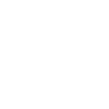
t = 0.00 s
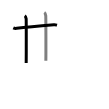
t = 2.50 s
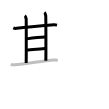
t = 5.25 s
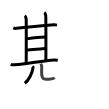
t = 7.75 s
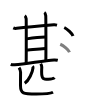
t = 10.50 s
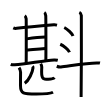
t = 13.00 s

The animated SVG that drew these frames (rendered in a browser with its animation timeline set to each time). Animation: 13 SMIL elements (animate=13); one cycle of 13.00 s.

<svg width="109px" height="109px" viewBox="0 0 px 109px" xmlns="http://www.w3.org/2000/svg" xmlns:xlink="http://www.w3.org/1999/xlink" xml:space="preserve" version="1.1"  baseProfile="full">
<path d="M13.28,27.91c0.89,0.43,2.53,0.54,3.42,0.43c6.57-0.79,25.8-2.59,37.18-3.54c1.48-0.12,2.38,0.21,3.12,0.42" style="fill:none;stroke:black;stroke-width:3;opacity:0">
  <animate attributeType="CSS" attributeName="opacity" from="0" to="1" begin="0s" dur="1s" repeatCount="Indefinite" fill="freeze" />
</path>
<path d="M24.75,15.75c0.78,0.48,1.24,2.16,1.4,3.12c0.16,0.96,0.15,39.18,0.02,44.13" style="fill:none;stroke:black;stroke-width:3;opacity:0">
  <animate attributeType="CSS" attributeName="opacity" from="0" to="1" begin="1s" dur="1s" repeatCount="Indefinite" fill="freeze" />
</path>
<path d="M44.31,12.53c0.8,0.5,1.28,2.23,1.44,3.22c0.16,0.99,0.22,40.01,0.09,44.96" style="fill:none;stroke:black;stroke-width:3;opacity:0">
  <animate attributeType="CSS" attributeName="opacity" from="0" to="1" begin="2s" dur="1s" repeatCount="Indefinite" fill="freeze" />
</path>
<path d="M26.69,38.87c2.5-0.4,16.88-1.88,18.64-1.88" style="fill:none;stroke:black;stroke-width:3;opacity:0">
  <animate attributeType="CSS" attributeName="opacity" from="0" to="1" begin="3s" dur="1s" repeatCount="Indefinite" fill="freeze" />
</path>
<path d="M26.69,50.05c3.82-0.2,15.47-1.39,19-1.58" style="fill:none;stroke:black;stroke-width:3;opacity:0">
  <animate attributeType="CSS" attributeName="opacity" from="0" to="1" begin="4s" dur="1s" repeatCount="Indefinite" fill="freeze" />
</path>
<path d="M10.75,64.3c1.05,0.44,2.99,0.51,4.04,0.44c10.97-0.73,28.55-4.03,39.27-4.79c1.75-0.12,2.81,0.21,3.69,0.43" style="fill:none;stroke:black;stroke-width:3;opacity:0">
  <animate attributeType="CSS" attributeName="opacity" from="0" to="1" begin="5s" dur="1s" repeatCount="Indefinite" fill="freeze" />
</path>
<path d="M32.5,66.25c0.26,0.29,0.57,1.03,0.51,1.61c-0.52,4.72-4.12,12.62-8.25,15.39" style="fill:none;stroke:black;stroke-width:3;opacity:0">
  <animate attributeType="CSS" attributeName="opacity" from="0" to="1" begin="6s" dur="1s" repeatCount="Indefinite" fill="freeze" />
</path>
<path d="M40.71,63.78c0.57,0.88,1.05,1.91,1.05,3.26c0,1.95-0.13,1.62-0.13,5.06c0,6.94,1.71,7.14,6.63,7.14c4.24,0,5.52-0.79,6.24-1.62" style="fill:none;stroke:black;stroke-width:3;opacity:0">
  <animate attributeType="CSS" attributeName="opacity" from="0" to="1" begin="7s" dur="1s" repeatCount="Indefinite" fill="freeze" />
</path>
<path d="M19.06,67.64c0.82,1.26,1.51,2.74,1.51,4.68c0,2.8-0.08,9.02-0.08,13.18c0,8.42,2.68,8.5,15.85,8.5c11.34,0,14.78-0.76,16.7-1.77" style="fill:none;stroke:black;stroke-width:3;opacity:0">
  <animate attributeType="CSS" attributeName="opacity" from="0" to="1" begin="8s" dur="1s" repeatCount="Indefinite" fill="freeze" />
</path>
<path d="M64.25,27.5C67.34,29,72.23,33.67,73,36" style="fill:none;stroke:black;stroke-width:3;opacity:0">
  <animate attributeType="CSS" attributeName="opacity" from="0" to="1" begin="9s" dur="1s" repeatCount="Indefinite" fill="freeze" />
</path>
<path d="M60.25,44.25c3.26,1.41,8.43,5.8,9.25,8" style="fill:none;stroke:black;stroke-width:3;opacity:0">
  <animate attributeType="CSS" attributeName="opacity" from="0" to="1" begin="10s" dur="1s" repeatCount="Indefinite" fill="freeze" />
</path>
<path d="M56.75,66.25c0.65,0.25,2.4,0.93,4.13,0.75c7.12-0.75,25.62-4,35.85-4c1.74,0,2.18-0.25,3.26,0" style="fill:none;stroke:black;stroke-width:3;opacity:0">
  <animate attributeType="CSS" attributeName="opacity" from="0" to="1" begin="11s" dur="1s" repeatCount="Indefinite" fill="freeze" />
</path>
<path d="M79.37,12.25c1.09,0.5,1.74,2.25,1.96,3.25c0.22,1,0,75.25-0.22,81.5" style="fill:none;stroke:black;stroke-width:3;opacity:0">
  <animate attributeType="CSS" attributeName="opacity" from="0" to="1" begin="12s" dur="1s" repeatCount="Indefinite" fill="freeze" />
</path>
</svg>
